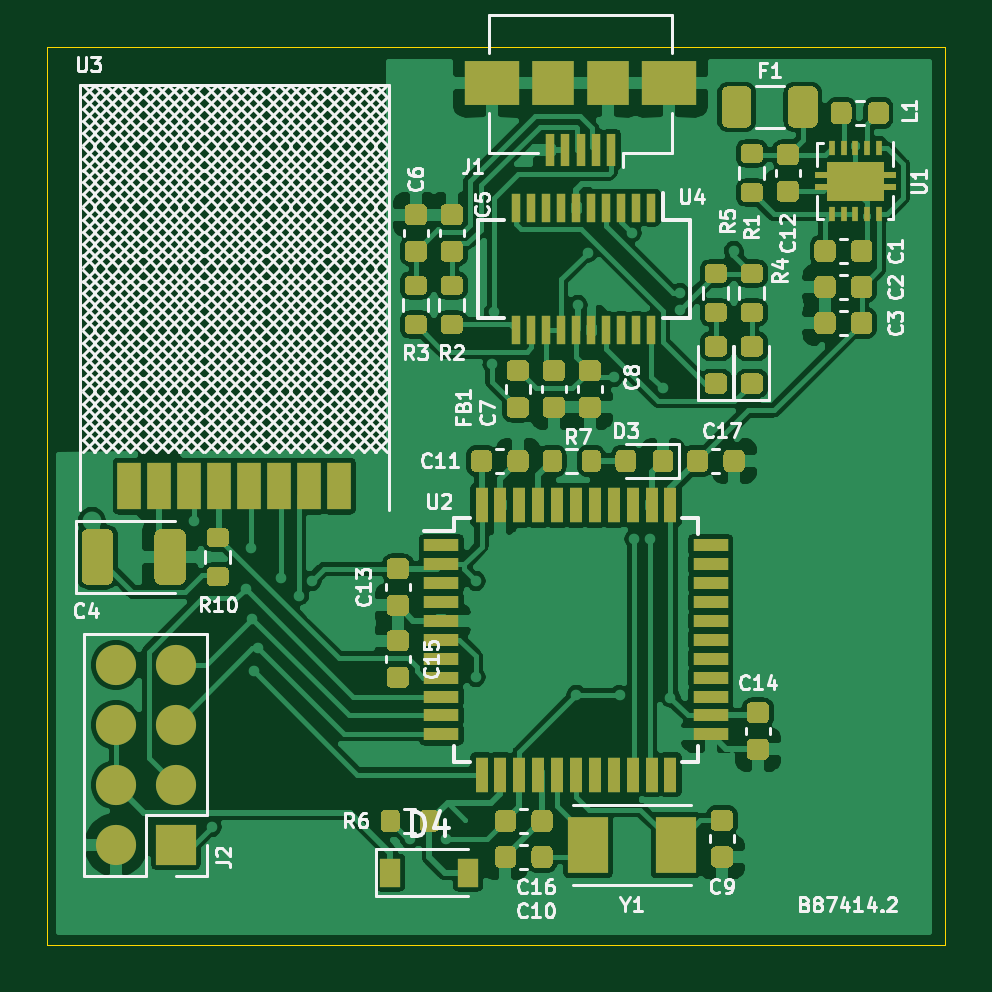
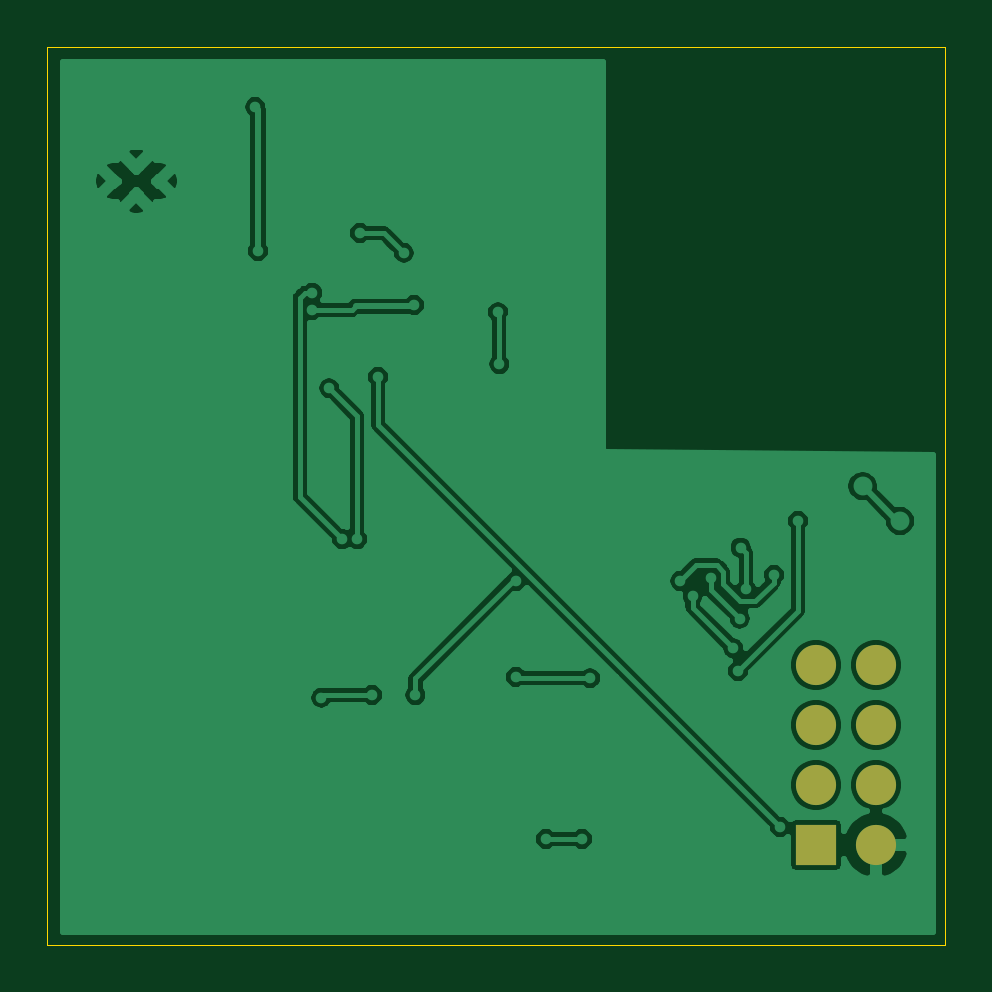
Circuit board: 7 layer files. Board 38.0 x 38.0 mm.
- bottom_copper: RVP_saatja-B_Cu.gbr (74082 bytes)
- bottom_mask: RVP_saatja-B_Mask.gbr (749 bytes)
- bottom_silk: RVP_saatja-B_SilkS.gbr (462 bytes)
- outline: RVP_saatja-Edge_Cuts.gbr (691 bytes)
- top_copper: RVP_saatja-F_Cu.gbr (182516 bytes)
- top_mask: RVP_saatja-F_Mask.gbr (25640 bytes)
- top_silk: RVP_saatja-F_SilkS.gbr (108921 bytes)

=== bottom_copper: RVP_saatja-B_Cu.gbr (74082 bytes, source omitted) ===
=== bottom_mask: RVP_saatja-B_Mask.gbr ===
%TF.GenerationSoftware,KiCad,Pcbnew,(5.1.9)-1*%
%TF.CreationDate,2021-02-10T20:47:27+02:00*%
%TF.ProjectId,RVP_saatja,5256505f-7361-4617-946a-612e6b696361,rev?*%
%TF.SameCoordinates,Original*%
%TF.FileFunction,Soldermask,Bot*%
%TF.FilePolarity,Negative*%
%FSLAX46Y46*%
G04 Gerber Fmt 4.6, Leading zero omitted, Abs format (unit mm)*
G04 Created by KiCad (PCBNEW (5.1.9)-1) date 2021-02-10 20:47:27*
%MOMM*%
%LPD*%
G01*
G04 APERTURE LIST*
%ADD10O,1.700000X1.700000*%
%ADD11R,1.700000X1.700000*%
G04 APERTURE END LIST*
D10*
%TO.C,J2*%
X120904000Y-83058000D03*
X123444000Y-83058000D03*
X120904000Y-85598000D03*
X123444000Y-85598000D03*
X120904000Y-88138000D03*
X123444000Y-88138000D03*
X120904000Y-90678000D03*
D11*
X123444000Y-90678000D03*
%TD*%
M02*

=== bottom_silk: RVP_saatja-B_SilkS.gbr ===
%TF.GenerationSoftware,KiCad,Pcbnew,(5.1.9)-1*%
%TF.CreationDate,2021-02-10T20:47:27+02:00*%
%TF.ProjectId,RVP_saatja,5256505f-7361-4617-946a-612e6b696361,rev?*%
%TF.SameCoordinates,Original*%
%TF.FileFunction,Legend,Bot*%
%TF.FilePolarity,Positive*%
%FSLAX46Y46*%
G04 Gerber Fmt 4.6, Leading zero omitted, Abs format (unit mm)*
G04 Created by KiCad (PCBNEW (5.1.9)-1) date 2021-02-10 20:47:27*
%MOMM*%
%LPD*%
G01*
G04 APERTURE LIST*
G04 APERTURE END LIST*
M02*

=== outline: RVP_saatja-Edge_Cuts.gbr ===
%TF.GenerationSoftware,KiCad,Pcbnew,(5.1.9)-1*%
%TF.CreationDate,2021-02-10T20:47:27+02:00*%
%TF.ProjectId,RVP_saatja,5256505f-7361-4617-946a-612e6b696361,rev?*%
%TF.SameCoordinates,Original*%
%TF.FileFunction,Profile,NP*%
%FSLAX46Y46*%
G04 Gerber Fmt 4.6, Leading zero omitted, Abs format (unit mm)*
G04 Created by KiCad (PCBNEW (5.1.9)-1) date 2021-02-10 20:47:27*
%MOMM*%
%LPD*%
G01*
G04 APERTURE LIST*
%TA.AperFunction,Profile*%
%ADD10C,0.050000*%
%TD*%
G04 APERTURE END LIST*
D10*
X156000000Y-56896000D02*
X156000000Y-94896000D01*
X118000000Y-94896000D02*
X118000000Y-56896000D01*
X156000000Y-56896000D02*
X118000000Y-56896000D01*
X156000000Y-94896000D02*
X118000000Y-94896000D01*
M02*

=== top_copper: RVP_saatja-F_Cu.gbr (182516 bytes, source omitted) ===
=== top_mask: RVP_saatja-F_Mask.gbr (25640 bytes, source omitted) ===
=== top_silk: RVP_saatja-F_SilkS.gbr (108921 bytes, source omitted) ===
